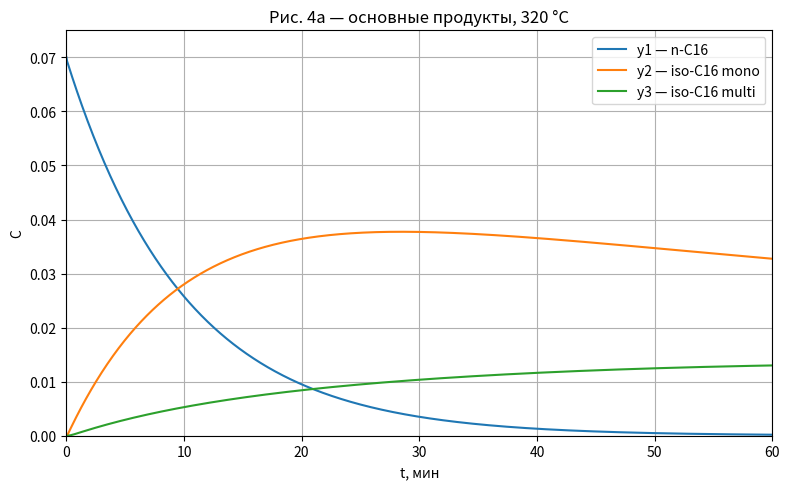
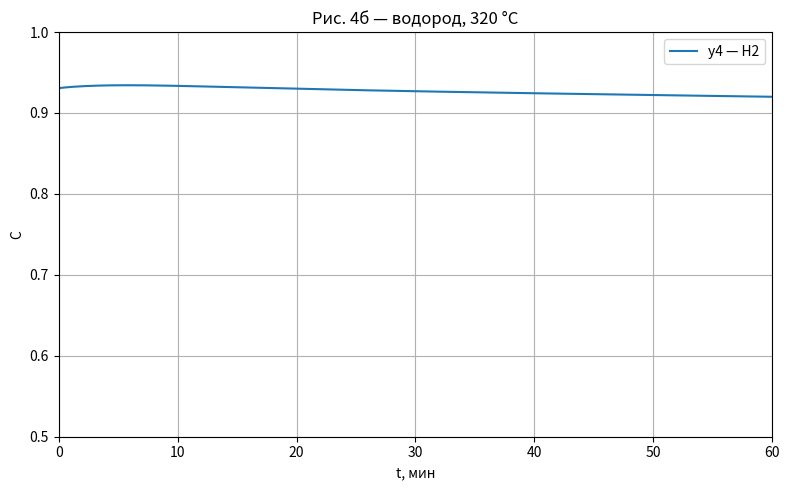
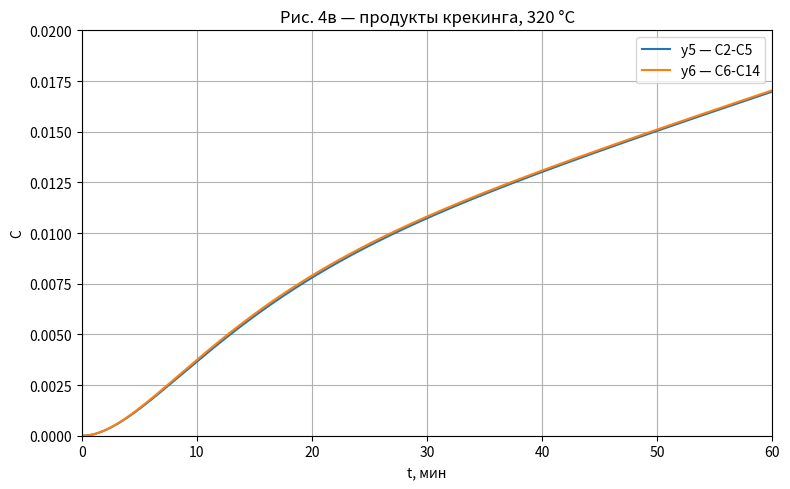
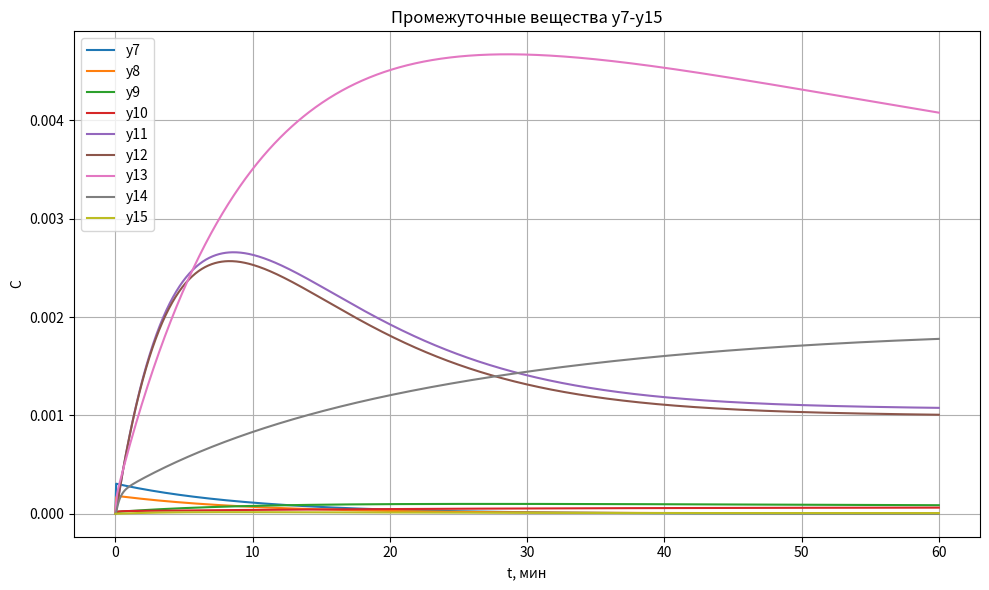

Python code for these plots, in order:
import numpy as np
import matplotlib.pyplot as plt
from scipy.integrate import solve_ivp


# ============================================================
# 1. УСЛОВИЯ
# ============================================================

TEMPERATURE_C = 320.0
TEMPERATURE_K = TEMPERATURE_C + 273.15

# В статье используется:
# R = 2 кал / (моль * K)
R = 2.0

# H+ присутствует в схеме,
# но отдельной переменной концентрации для него нет.
# Пока считаем его активность постоянной.
H_PLUS = 1.0


# ============================================================
# 2. ПАРАМЕТРЫ АРРЕНИУСА ИЗ ТАБЛИЦЫ 4
#
# Формат:
# reaction: (E, ln(k0))
#
# E     — ккал/моль
# ln k0 — ln(мин^-1)
# ============================================================

ARRHENIUS_PARAMS = {

    # Прямые реакции
    1:  (52.2, 45.58),
    2:  (52.5, 47.39),
    3:  (40.1, 37.17),
    4:  (33.3, 29.66),
    5:  (51.4, 44.64),
    6:  (50.4, 44.01),
    7:  (40.2, 33.25),
    8:  (51.0, 43.65),
    9:  (48.4, 46.68),
    10: (48.7, 44.81),
    11: (59.4, 48.41),
    12: (27.6, 21.62),
    13: (36.3, 33.93),
    14: (51.9, 45.00),
    15: (35.1, 33.06),

    # Обратные реакции
    -1:  (82.8, 76.85),
    -2:  (1.2,  0.01),
    -3:  (10.4, 6.82),
    -4:  (1.6,  2.32),
    -5:  (14.1, 10.58),
    -9:  (89.2, 77.23),
    -10: (2.6,  2.58),
    -13: (50.6, 43.82),
    -14: (79.6, 66.27),
}


# ============================================================
# 3. УРАВНЕНИЕ АРРЕНИУСА
# ============================================================

def arrhenius(E_kcal, ln_k0, temperature_K):
    """
    k = k0 * exp(-E / RT)

    Так как:
        ln(k0) дан непосредственно,

    получаем:
        k = exp(ln(k0) - E/(RT))

    E переводим:
        ккал -> кал
    """

    E_cal = E_kcal * 1000.0

    return np.exp(
        ln_k0 - E_cal / (R * temperature_K)
    )


def calculate_rate_constants(temperature_K):
    k = {}

    for reaction, (E, ln_k0) in ARRHENIUS_PARAMS.items():
        k[reaction] = arrhenius(
            E,
            ln_k0,
            temperature_K
        )

    return k


k = calculate_rate_constants(TEMPERATURE_K)


# ============================================================
# 4. ПЕЧАТАЕМ ПОЛУЧЕННЫЕ КОНСТАНТЫ
# ============================================================

print("Константы скорости при", TEMPERATURE_C, "°C")
print()

for reaction in ARRHENIUS_PARAMS:
    print(
        f"k[{reaction:>3}] = {k[reaction]:.8g} 1/мин"
    )


# ============================================================
# 5. КИНЕТИЧЕСКАЯ МОДЕЛЬ
# ============================================================

def kinetic_model(t, y):

    (
        y1,
        y2,
        y3,
        y4,
        y5,
        y6,
        y7,
        y8,
        y9,
        y10,
        y11,
        y12,
        y13,
        y14,
        y15
    ) = y


    # ========================================================
    # РЕАКЦИЯ 1
    #
    # n-C16H34 ⇄ n-C16H32 + H2
    #
    # y1 ⇄ y7 + y4
    # ========================================================

    w1_forward = k[1] * y1

    w1_reverse = (
        k[-1]
        * y7
        * y4
    )

    w1 = w1_forward - w1_reverse


    # ========================================================
    # РЕАКЦИЯ 2
    #
    # n-C16H32 + H+ ⇄ n-C16H33+
    #
    # y7 ⇄ y8
    #
    # H+ считаем постоянным.
    # ========================================================

    w2_forward = (
        k[2]
        * y7
        * H_PLUS
    )

    w2_reverse = (
        k[-2]
        * y8
    )

    w2 = w2_forward - w2_reverse


    # ========================================================
    # РЕАКЦИЯ 3
    #
    # n-C16H33+ ⇄ iso-C16H33+ (моно)
    #
    # y8 ⇄ y9
    # ========================================================

    w3 = (
        k[3] * y8
        -
        k[-3] * y9
    )


    # ========================================================
    # РЕАКЦИЯ 4
    #
    # n-C16H33+ ⇄ iso-C16H33+ (мульти)
    #
    # y8 ⇄ y10
    # ========================================================

    w4 = (
        k[4] * y8
        -
        k[-4] * y10
    )


    # ========================================================
    # РЕАКЦИЯ 5
    #
    # iso-C16H33+ (моно)
    #       ⇄
    # iso-C16H33+ (мульти)
    #
    # y9 ⇄ y10
    # ========================================================

    w5 = (
        k[5] * y9
        -
        k[-5] * y10
    )


    # ========================================================
    # РЕАКЦИЯ 6
    #
    # y8 -> y11 + y12
    #
    # крекинг
    # ========================================================

    w6 = k[6] * y8


    # ========================================================
    # РЕАКЦИЯ 7
    #
    # y9 -> y11 + y12
    # ========================================================

    w7 = k[7] * y9


    # ========================================================
    # РЕАКЦИЯ 8
    #
    # y10 -> y11 + y12
    # ========================================================

    w8 = k[8] * y10


    # ========================================================
    # РЕАКЦИЯ 9
    #
    # iso-C16H33+ (моно)
    #       ⇄
    # iso-C16H32 (моно) + H+
    #
    # y9 ⇄ y13
    # ========================================================

    w9_forward = (
        k[9]
        * y9
    )

    w9_reverse = (
        k[-9]
        * y13
        * H_PLUS
    )

    w9 = w9_forward - w9_reverse


    # ========================================================
    # РЕАКЦИЯ 10
    #
    # iso-C16H33+ (мульти)
    #       ⇄
    # iso-C16H32 (мульти) + H+
    #
    # y10 ⇄ y14
    # ========================================================

    w10_forward = (
        k[10]
        * y10
    )

    w10_reverse = (
        k[-10]
        * y14
        * H_PLUS
    )

    w10 = w10_forward - w10_reverse


    # ========================================================
    # РЕАКЦИЯ 11
    #
    # y12 -> y15 + H+
    # ========================================================

    w11 = k[11] * y12


    # ========================================================
    # РЕАКЦИЯ 12
    #
    # y11 + H2 -> y5
    # ========================================================

    w12 = (
        k[12]
        * y11
        * y4
    )


    # ========================================================
    # РЕАКЦИЯ 13
    #
    # iso-C16H32 (моно) + H2
    #           ⇄
    # iso-C16H34 (моно)
    #
    # y13 + y4 ⇄ y2
    # ========================================================

    w13_forward = (
        k[13]
        * y13
        * y4
    )

    w13_reverse = (
        k[-13]
        * y2
    )

    w13 = w13_forward - w13_reverse


    # ========================================================
    # РЕАКЦИЯ 14
    #
    # iso-C16H32 (мульти) + H2
    #           ⇄
    # iso-C16H34 (мульти)
    #
    # y14 + y4 ⇄ y3
    # ========================================================

    w14_forward = (
        k[14]
        * y14
        * y4
    )

    w14_reverse = (
        k[-14]
        * y3
    )

    w14 = w14_forward - w14_reverse


    # ========================================================
    # РЕАКЦИЯ 15
    #
    # y15 + H2 -> y6
    #
    # В схеме статьи стрелка обратимая.
    # НО в таблице 4 отсутствует k[-15].
    #
    # Поэтому пока используем только прямую реакцию.
    # ========================================================

    w15 = (
        k[15]
        * y15
        * y4
    )


    # ========================================================
    # 6. 15 ДИФФЕРЕНЦИАЛЬНЫХ УРАВНЕНИЙ
    # ========================================================


    # n-C16H34
    dy1 = -w1


    # iso-C16H34 mono
    dy2 = w13


    # iso-C16H34 multi
    dy3 = w14


    # H2
    #
    # создаётся в реакции 1;
    # расходуется в 12, 13, 14, 15
    dy4 = (
        +w1
        -w12
        -w13
        -w14
        -w15
    )


    # лёгкие насыщенные продукты
    dy5 = w12


    # тяжёлые насыщенные продукты крекинга
    dy6 = w15


    # n-C16H32
    dy7 = (
        +w1
        -w2
    )


    # n-C16H33+
    dy8 = (
        +w2
        -w3
        -w4
        -w6
    )


    # iso-C16H33+ mono
    dy9 = (
        +w3
        -w5
        -w7
        -w9
    )


    # iso-C16H33+ multi
    dy10 = (
        +w4
        +w5
        -w8
        -w10
    )


    # лёгкие олефины
    dy11 = (
        +w6
        +w7
        +w8
        -w12
    )


    # тяжёлый карбоний-ион продукта крекинга
    dy12 = (
        +w6
        +w7
        +w8
        -w11
    )


    # iso-C16H32 mono
    dy13 = (
        +w9
        -w13
    )


    # iso-C16H32 multi
    dy14 = (
        +w10
        -w14
    )


    # тяжёлые олефины
    dy15 = (
        +w11
        -w15
    )


    return np.array([
        dy1,
        dy2,
        dy3,
        dy4,
        dy5,
        dy6,
        dy7,
        dy8,
        dy9,
        dy10,
        dy11,
        dy12,
        dy13,
        dy14,
        dy15
    ])


# ============================================================
# 7. НАЧАЛЬНЫЕ УСЛОВИЯ
# ============================================================

# Судя по рис. 4:
#
# y1 ≈ 0.07
# y4 ≈ 0.93
#
# остальные компоненты в начале отсутствуют.

y0 = np.zeros(15)

y0[0] = 0.07     # y1
y0[3] = 0.93     # y4 = H2


# ============================================================
# 8. ВРЕМЕННОЙ ИНТЕРВАЛ
# ============================================================

t_start = 0.0
t_end = 60.0

t_eval = np.linspace(
    t_start,
    t_end,
    1000
)


# ============================================================
# 9. ЧИСЛЕННОЕ РЕШЕНИЕ
# ============================================================

solution = solve_ivp(
    fun=kinetic_model,
    t_span=(t_start, t_end),
    y0=y0,

    # BDF выбран специально:
    #
    # 1. система потенциально жёсткая;
    # 2. статья использует метод Гира
    #    переменного порядка;
    # 3. BDF относится к тому же классу
    #    неявных многошаговых методов.
    method="BDF",

    t_eval=t_eval,

    rtol=1e-9,
    atol=1e-12,

    max_step=0.25
)


if not solution.success:
    raise RuntimeError(solution.message)


t = solution.t
Y = solution.y


# ============================================================
# 10. ДЛЯ УДОБСТВА
# ============================================================

y1  = Y[0]
y2  = Y[1]
y3  = Y[2]
y4  = Y[3]
y5  = Y[4]
y6  = Y[5]

y7  = Y[6]
y8  = Y[7]
y9  = Y[8]
y10 = Y[9]
y11 = Y[10]
y12 = Y[11]
y13 = Y[12]
y14 = Y[13]
y15 = Y[14]


# ============================================================
# 11. РИСУНОК 4а
#
# n-C16 и два типа iso-C16
# ============================================================

plt.figure(figsize=(8, 5))

plt.plot(
    t,
    y1,
    label="y1 — n-C16"
)

plt.plot(
    t,
    y2,
    label="y2 — iso-C16 mono"
)

plt.plot(
    t,
    y3,
    label="y3 — iso-C16 multi"
)

plt.xlabel("t, мин")
plt.ylabel("C")

plt.xlim(0, 60)
plt.ylim(0, 0.075)

plt.title("Рис. 4а — основные продукты, 320 °C")

plt.grid()
plt.legend()
plt.tight_layout()

plt.show()


# ============================================================
# 12. РИСУНОК 4б
#
# H2
# ============================================================

plt.figure(figsize=(8, 5))

plt.plot(
    t,
    y4,
    label="y4 — H2"
)

plt.xlabel("t, мин")
plt.ylabel("C")

plt.xlim(0, 60)
plt.ylim(0.5, 1.0)

plt.title("Рис. 4б — водород, 320 °C")

plt.grid()
plt.legend()
plt.tight_layout()

plt.show()


# ============================================================
# 13. РИСУНОК 4в
#
# продукты крекинга
# ============================================================

plt.figure(figsize=(8, 5))

plt.plot(
    t,
    y5,
    label="y5 — C2-C5"
)

plt.plot(
    t,
    y6,
    label="y6 — C6-C14"
)

plt.xlabel("t, мин")
plt.ylabel("C")

plt.xlim(0, 60)
plt.ylim(0, 0.020)

plt.title("Рис. 4в — продукты крекинга, 320 °C")

plt.grid()
plt.legend()
plt.tight_layout()

plt.show()


# ============================================================
# 14. ИНТЕРМЕДИАТЫ
#
# Полезно посмотреть отдельно.
# ============================================================

plt.figure(figsize=(10, 6))

for i in range(6, 15):

    plt.plot(
        t,
        Y[i],
        label=f"y{i + 1}"
    )

plt.xlabel("t, мин")
plt.ylabel("C")

plt.title("Промежуточные вещества y7-y15")

plt.grid()
plt.legend()
plt.tight_layout()

plt.show()


# ============================================================
# 15. ЧИСЛА В КОНТРОЛЬНЫХ ТОЧКАХ
# ============================================================

check_times = [
    0,
    10,
    20,
    30,
    40,
    60
]

print()
print("=" * 80)
print("Основные компоненты")
print("=" * 80)

for time in check_times:

    index = np.argmin(
        np.abs(t - time)
    )

    print(
        f"t={t[index]:5.1f} | "
        f"y1={y1[index]:.6f} | "
        f"y2={y2[index]:.6f} | "
        f"y3={y3[index]:.6f} | "
        f"y4={y4[index]:.6f} | "
        f"y5={y5[index]:.6f} | "
        f"y6={y6[index]:.6f}"
    )


# ============================================================
# 16. МАКСИМАЛЬНЫЕ КОНЦЕНТРАЦИИ ИНТЕРМЕДИАТОВ
# ============================================================

print()
print("=" * 80)
print("Максимальные концентрации интермедиатов")
print("=" * 80)

for i in range(6, 15):

    max_value = np.max(Y[i])

    print(
        f"y{i + 1}: {max_value:.8f}"
    )
